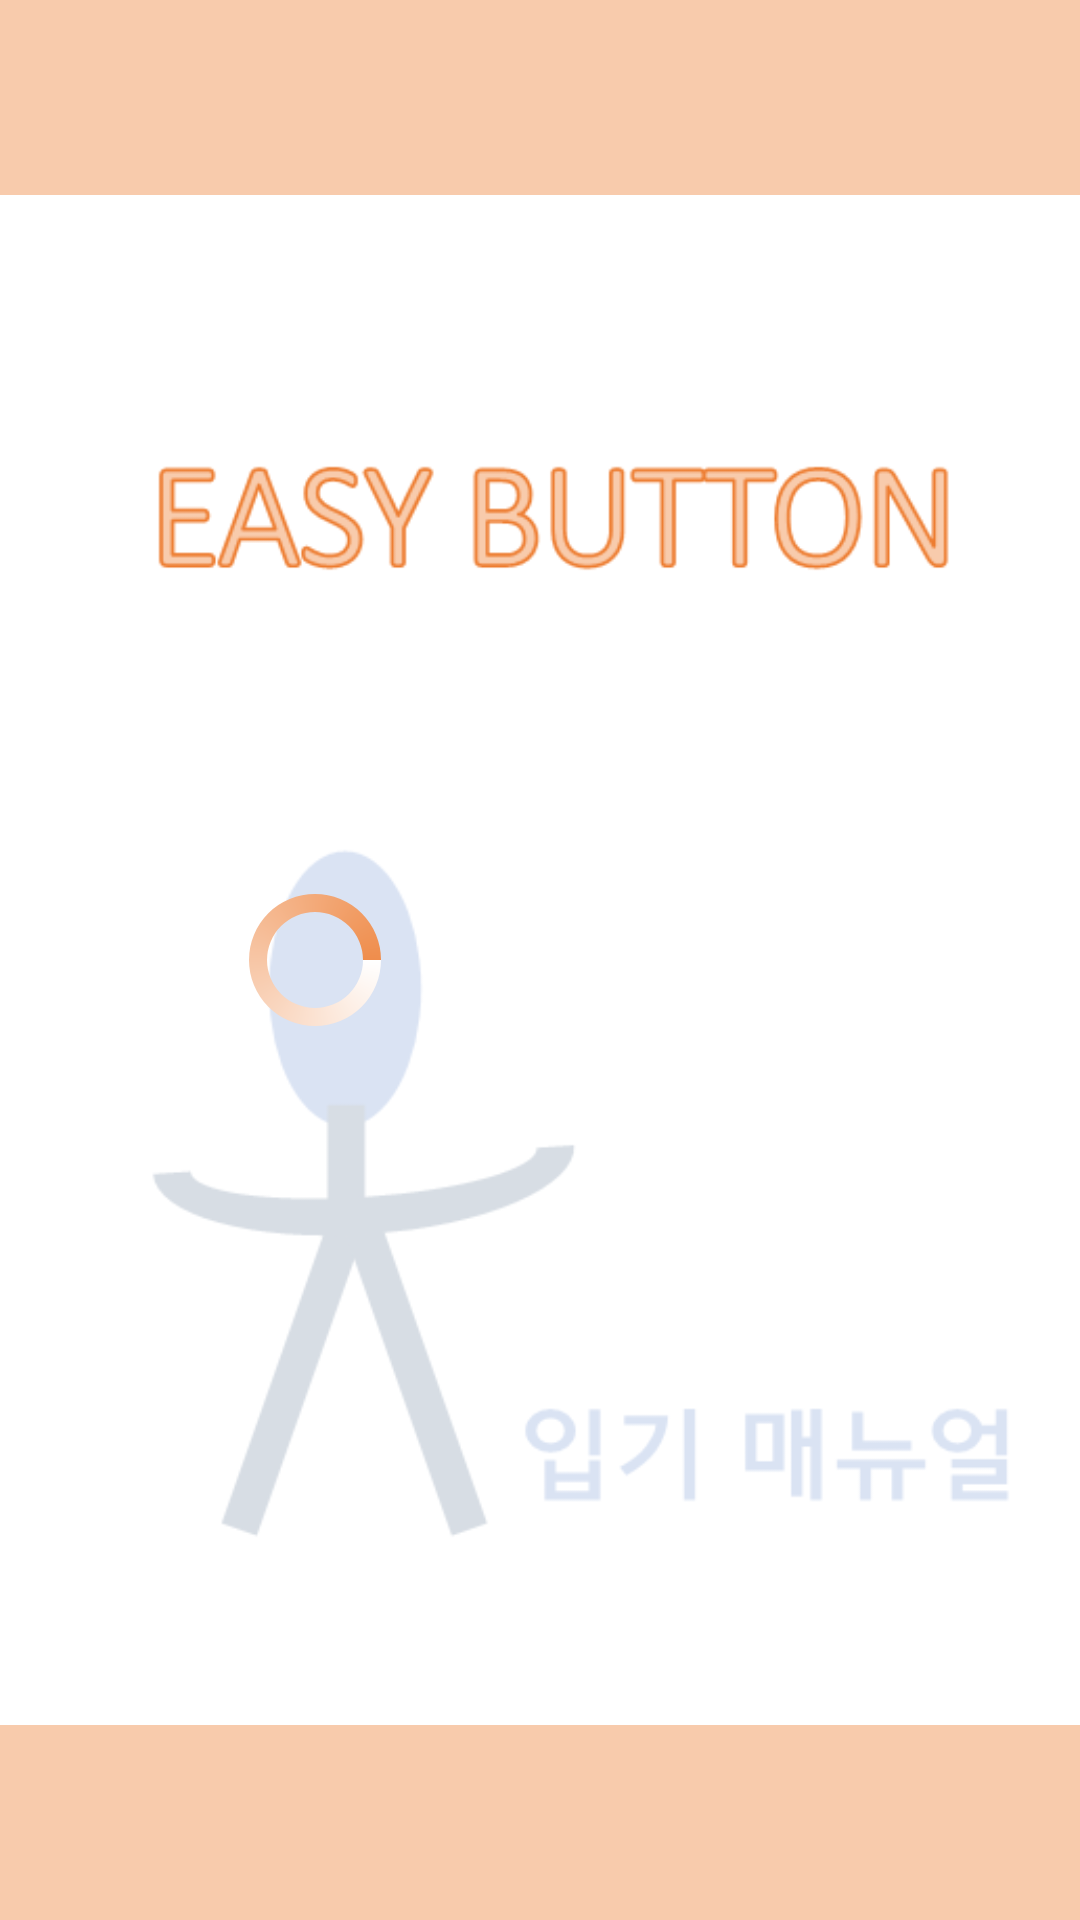

The Android layout XML behind this screen, and the referenced resources:
<!-- AndroidManifest.xml: application theme AppTheme -->
<!-- res/layout/activity_intro.xml -->
<?xml version="1.0" encoding="utf-8"?>
<RelativeLayout xmlns:android="http://schemas.android.com/apk/res/android"
    xmlns:app="http://schemas.android.com/apk/res-auto"
    xmlns:tools="http://schemas.android.com/tools"
    android:layout_width="match_parent"
    android:layout_height="match_parent"
    tools:context=".IntroActivity"
    android:orientation="vertical"
    android:background="@color/introBackground">

    <FrameLayout
        android:layout_width="match_parent"
        android:layout_height="match_parent">
        <ImageView
            android:layout_width="match_parent"
            android:layout_height="wrap_content"
            android:layout_gravity="center"
            android:src="@drawable/intro" />
    </FrameLayout>

    <FrameLayout
        android:layout_width="match_parent"
        android:layout_height="match_parent">
        <ProgressBar
            android:layout_width="wrap_content"
            android:layout_height="wrap_content"
            android:layout_gravity="center"
            android:indeterminate="true"
            android:paddingRight="150dp"
            android:indeterminateDrawable="@drawable/progress" />
    </FrameLayout>


</RelativeLayout>
<!-- resources referenced by this layout -->
<resources>
  <color name="introBackground">#F8CBAC</color>
  <!-- drawable intro: png bitmap (drawable, 16097 bytes) -->
  <!-- drawable progress (drawable) -->
  <?xml version="1.0" encoding="utf-8"?>
  <rotate xmlns:android="http://schemas.android.com/apk/res/android"
      android:fromDegrees="0"
      android:pivotX="50%"
      android:pivotY="50%"
      android:toDegrees="360">
  
      <shape
          android:innerRadiusRatio="3"
          android:shape="ring"
          android:thicknessRatio="8"
          android:useLevel="false">
  
          <size
              android:height="76dip"
              android:width="76dip"/>
  
          <gradient
              android:angle="0"
              android:endColor="@color/introprogressbar"
              android:startColor="#ffffff"
              android:type="sweep"
              android:useLevel="false"/>
      </shape>
  
  </rotate>
  <style name="AppTheme" parent="Theme.AppCompat.Light.DarkActionBar">
          
          <item name="colorPrimary">@color/colorPrimary</item>
          <item name="colorPrimaryDark">@color/colorPrimaryDark</item>
          <item name="colorAccent">@color/colorAccent</item>
          <item name="actionMenuTextColor">@color/appBarColor</item>
          
          <item name="windowActionBar">false</item>
          <item name="windowNoTitle">true</item>
      </style>
  <color name="introprogressbar">#EF8D4C</color>
  <color name="colorPrimary">#008577</color>
  <color name="colorPrimaryDark">#4DD0E1</color>
  <color name="colorAccent">#D81B60</color>
  <color name="appBarColor">#FFFFFF</color>
</resources>
